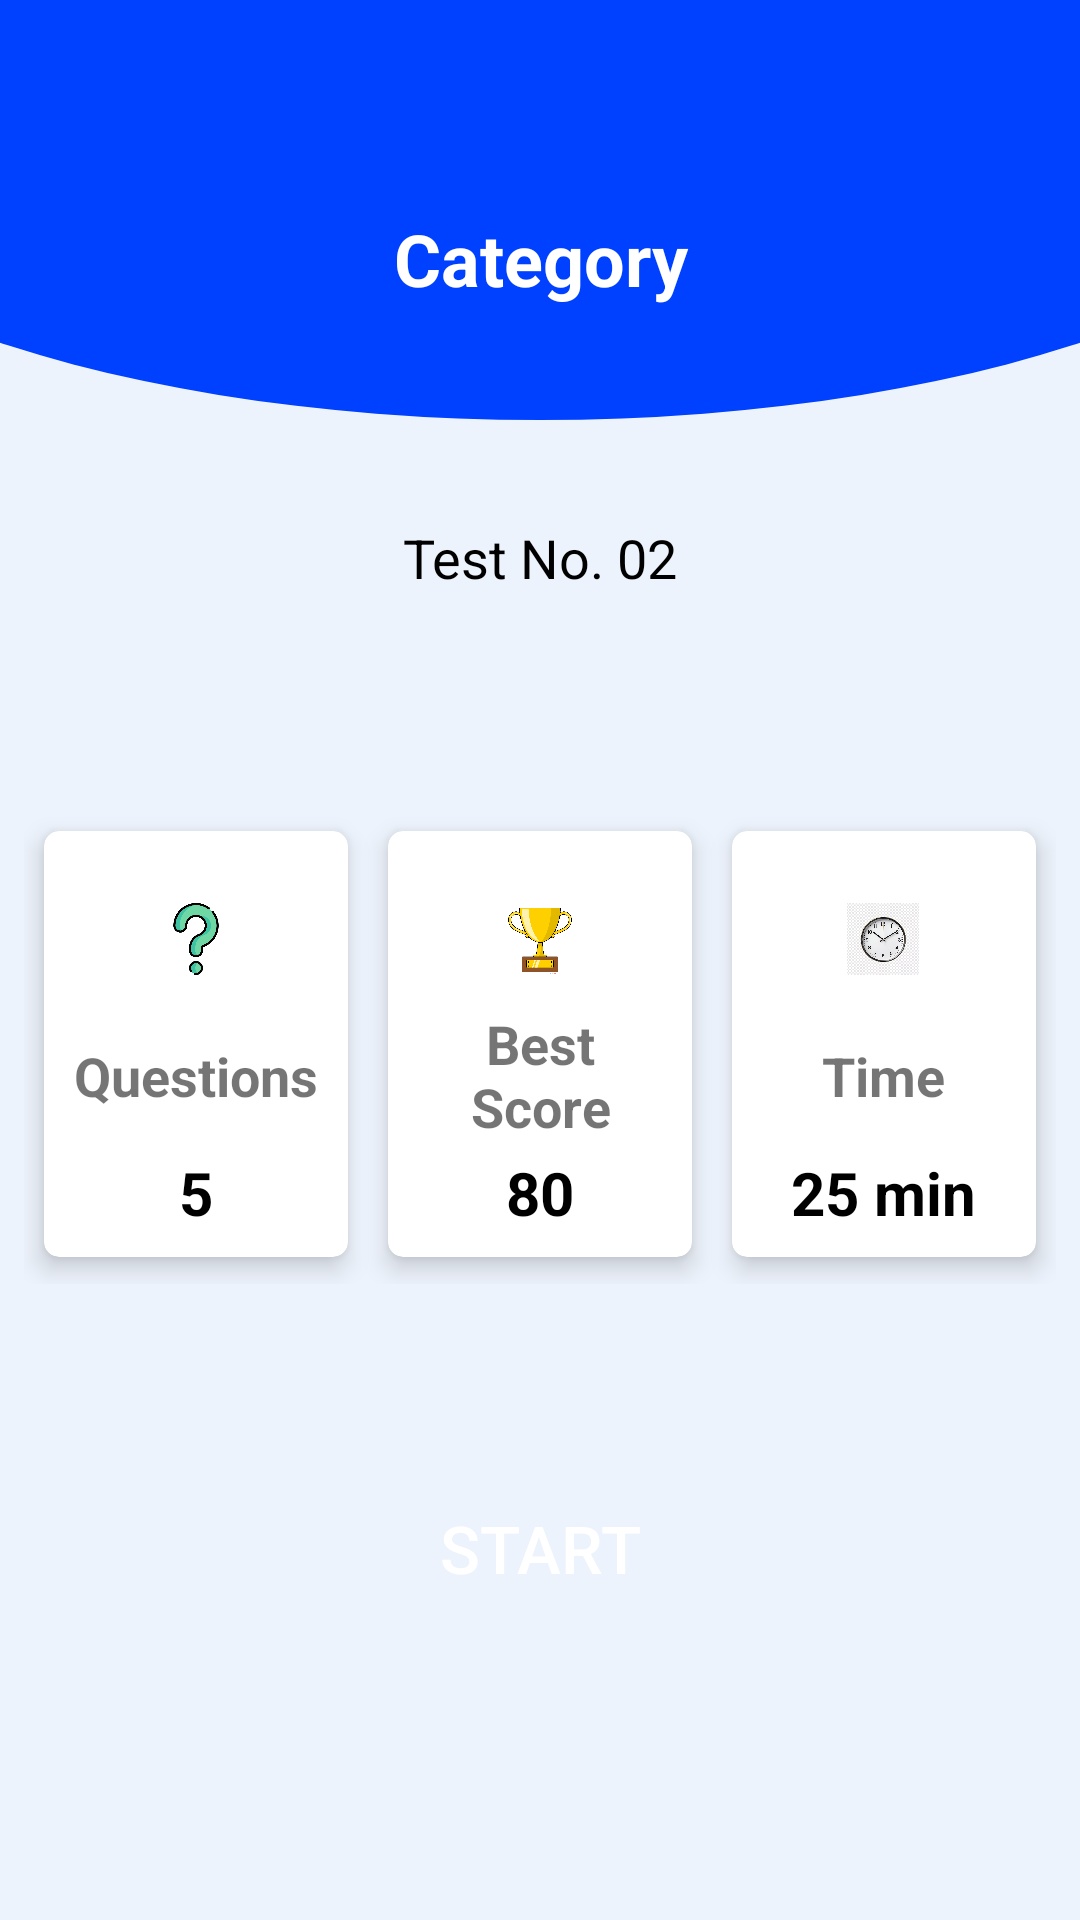

Reconstruct the res/layout file that produces this screen, plus the resources it refers to.
<!-- AndroidManifest.xml: application theme Theme.QuizApp -->
<!-- res/layout/activity_start_test.xml -->
<?xml version="1.0" encoding="utf-8"?>
<androidx.constraintlayout.widget.ConstraintLayout xmlns:android="http://schemas.android.com/apk/res/android"
    xmlns:app="http://schemas.android.com/apk/res-auto"
    xmlns:tools="http://schemas.android.com/tools"
    android:id="@+id/main"
    android:layout_width="match_parent"
    android:layout_height="match_parent"
    android:background="@drawable/main_background"
    tools:context=".StartTestActivity">

    <TextView
        android:id="@+id/st_cat_name"
        android:layout_width="0dp"
        android:layout_height="wrap_content"
        android:layout_marginStart="16dp"
        android:layout_marginTop="70dp"
        android:layout_marginEnd="16dp"
        android:text="Category"
        android:textAlignment="center"
        android:textColor="#ffffff"
        android:textSize="24sp"
        android:textStyle="bold"
        app:layout_constraintEnd_toEndOf="parent"
        app:layout_constraintStart_toStartOf="parent"
        app:layout_constraintTop_toTopOf="parent" />

    <TextView
        android:id="@+id/st_test_no"
        android:layout_width="0dp"
        android:layout_height="wrap_content"
        android:layout_marginStart="24dp"
        android:layout_marginEnd="24dp"
        android:layout_marginBottom="70dp"
        android:text="Test No. 02"
        android:textAlignment="center"
        android:textColor="#000000"
        android:textSize="18sp"
        app:layout_constraintEnd_toEndOf="parent"
        app:layout_constraintStart_toStartOf="parent"
         app:layout_constraintBottom_toTopOf="@+id/ll2"/>


    <LinearLayout
        android:layout_width="0dp"
        android:layout_height="wrap_content"
        android:id="@+id/ll2"
        android:orientation="horizontal"
        android:layout_marginStart="8dp"
        android:layout_marginEnd="8dp"
        android:layout_marginBottom="64dp"
        app:layout_constraintBottom_toTopOf="@+id/start_testB"
        app:layout_constraintStart_toStartOf="parent"
        app:layout_constraintEnd_toEndOf="parent"
        >

        <androidx.cardview.widget.CardView
            android:layout_width="120dp"
            android:layout_height="160dp"
            app:cardElevation="5dp"
            android:layout_weight="1"
            app:cardUseCompatPadding="true"
            app:cardCornerRadius="5dp">

            <LinearLayout
                android:layout_width="wrap_content"
                android:layout_height="match_parent"
                android:layout_gravity="center"
                android:layout_margin="8dp"
                android:orientation="vertical"
                android:gravity="center"
                android:paddingTop="16dp">

                <ImageView
                    android:layout_width="24dp"
                    android:layout_height="24dp"
                    android:layout_marginBottom="8dp"
                    android:src="@drawable/img_1"
                    />
                <TextView
                    android:layout_width="wrap_content"
                    android:layout_height="wrap_content"
                    android:text="Questions"
                    android:layout_weight="1"
                    android:gravity="bottom"
                    android:textAlignment="center"
                    android:textSize="18sp"
                    android:textStyle="bold"
                    tools:ignore="RtlCompat" />
                
                <TextView
                    android:layout_width="wrap_content"
                    android:layout_height="wrap_content"
                    android:id="@+id/st_total_ques"
                    android:text="5"
                    android:layout_weight="1"
                    android:gravity="bottom"
                    android:textColor="#000000"
                    android:textSize="20sp"
                    android:textStyle="bold"
                    />

            </LinearLayout>

        </androidx.cardview.widget.CardView>

        <androidx.cardview.widget.CardView
            android:layout_width="120dp"
            android:layout_height="160dp"
            app:cardElevation="5dp"
            android:layout_weight="1"
            app:cardUseCompatPadding="true"
            app:cardCornerRadius="5dp">

            <LinearLayout
                android:layout_width="wrap_content"
                android:layout_height="match_parent"
                android:layout_gravity="center"
                android:layout_margin="8dp"
                android:orientation="vertical"
                android:gravity="center"
                android:paddingTop="16dp">

                <ImageView
                    android:layout_width="24dp"
                    android:layout_height="24dp"
                    android:layout_marginBottom="8dp"
                    android:src="@drawable/img_2"
                    />
                <TextView
                    android:layout_width="wrap_content"
                    android:layout_height="wrap_content"
                    android:text="Best Score"
                    android:layout_weight="1"
                    android:gravity="bottom"
                    android:textAlignment="center"
                    android:textSize="18sp"
                    android:textStyle="bold"
                    tools:ignore="RtlCompat" />

                <TextView
                    android:layout_width="wrap_content"
                    android:layout_height="wrap_content"
                    android:id="@+id/st_best_score"
                    android:text="80"
                    android:layout_weight="1"
                    android:gravity="bottom"
                    android:textColor="#000000"
                    android:textSize="20sp"
                    android:textStyle="bold"
                    />

            </LinearLayout>

        </androidx.cardview.widget.CardView>
        <androidx.cardview.widget.CardView
            android:layout_width="120dp"
            android:layout_height="160dp"
            app:cardElevation="5dp"
            android:layout_weight="1"
            app:cardUseCompatPadding="true"
            app:cardCornerRadius="5dp">

            <LinearLayout
                android:layout_width="wrap_content"
                android:layout_height="match_parent"
                android:layout_gravity="center"
                android:layout_margin="8dp"
                android:orientation="vertical"
                android:gravity="center"
                android:paddingTop="16dp">

                <ImageView
                    android:layout_width="24dp"
                    android:layout_height="24dp"
                    android:layout_marginBottom="8dp"
                    android:src="@drawable/img_3"
                    />
                <TextView
                    android:layout_width="wrap_content"
                    android:layout_height="wrap_content"
                    android:text="Time"
                    android:layout_weight="1"
                    android:gravity="bottom"
                    android:textAlignment="center"
                    android:textSize="18sp"
                    android:textStyle="bold"
                    tools:ignore="RtlCompat" />

                <TextView
                    android:layout_width="wrap_content"
                    android:layout_height="wrap_content"
                    android:id="@+id/st_time"
                    android:text="25 min"
                    android:layout_weight="1"
                    android:gravity="bottom"
                    android:textColor="#000000"
                    android:textSize="20sp"
                    android:textStyle="bold"
                    />

            </LinearLayout>

        </androidx.cardview.widget.CardView>


    </LinearLayout>





    <Button
        android:layout_width="0dp"
        android:layout_height="wrap_content"
        android:id="@+id/start_testB"
        android:layout_marginStart="32dp"
        android:layout_marginEnd="32dp"
        android:layout_marginBottom="100dp"
        android:text="Start"
        android:background="@drawable/round_corner_button"
        android:textColor="#ffffff"
        android:textSize="22sp"
        android:elevation="5dp"
        android:translationZ="3dp"
        android:stateListAnimator="@null"
        app:layout_constraintBottom_toBottomOf="parent"
        app:layout_constraintLeft_toLeftOf="parent"
        app:layout_constraintRight_toRightOf="parent"
        />

    <ImageView
        android:layout_width="wrap_content"
        android:layout_height="wrap_content"
        android:id="@+id/st_backB"
        android:src="@drawable/ic_back"
        android:layout_marginStart="16dp"
        android:layout_marginTop="16dp"
        android:padding="8dp"
        app:layout_constraintStart_toStartOf="parent"
        app:layout_constraintTop_toTopOf="parent"
        />
</androidx.constraintlayout.widget.ConstraintLayout>
<!-- resources referenced by this layout -->
<resources>
  <!-- drawable img_1: png bitmap (drawable, 22071 bytes) -->
  <!-- drawable img_2: png bitmap (drawable, 49941 bytes) -->
  <!-- drawable img_3: png bitmap (drawable, 232241 bytes) -->
  <!-- drawable main_background (drawable) -->
  <?xml version="1.0" encoding="utf-8"?>
  <layer-list xmlns:android="http://schemas.android.com/apk/res/android">
  
      <item>
          <shape android:shape="rectangle">
              <solid android:color="#EDF3FC" />
          </shape>
  
      </item>
  
      <item
          android:bottom="500dp"
          android:left="-100dp"
          android:right="-100dp"
          android:top="-80dp"
          >
          <shape android:shape="oval">
              <solid android:color="@color/colorPrimary" />
          </shape>
  
      </item>
  
  
  </layer-list>
  <style name="Theme.QuizApp" parent="Theme.AppCompat.Light.NoActionBar">
          
          <item name="colorPrimary">@color/colorPrimary</item>
          <item name="colorPrimaryDark">@color/colorPrimaryDark</item>
          <item name="colorAccent">@color/colorAccent</item>
      </style>
  <color name="colorPrimary">#0040FF</color>
  <color name="colorPrimaryDark">#10028F</color>
  <color name="colorAccent">#FFFFFF</color>
</resources>
